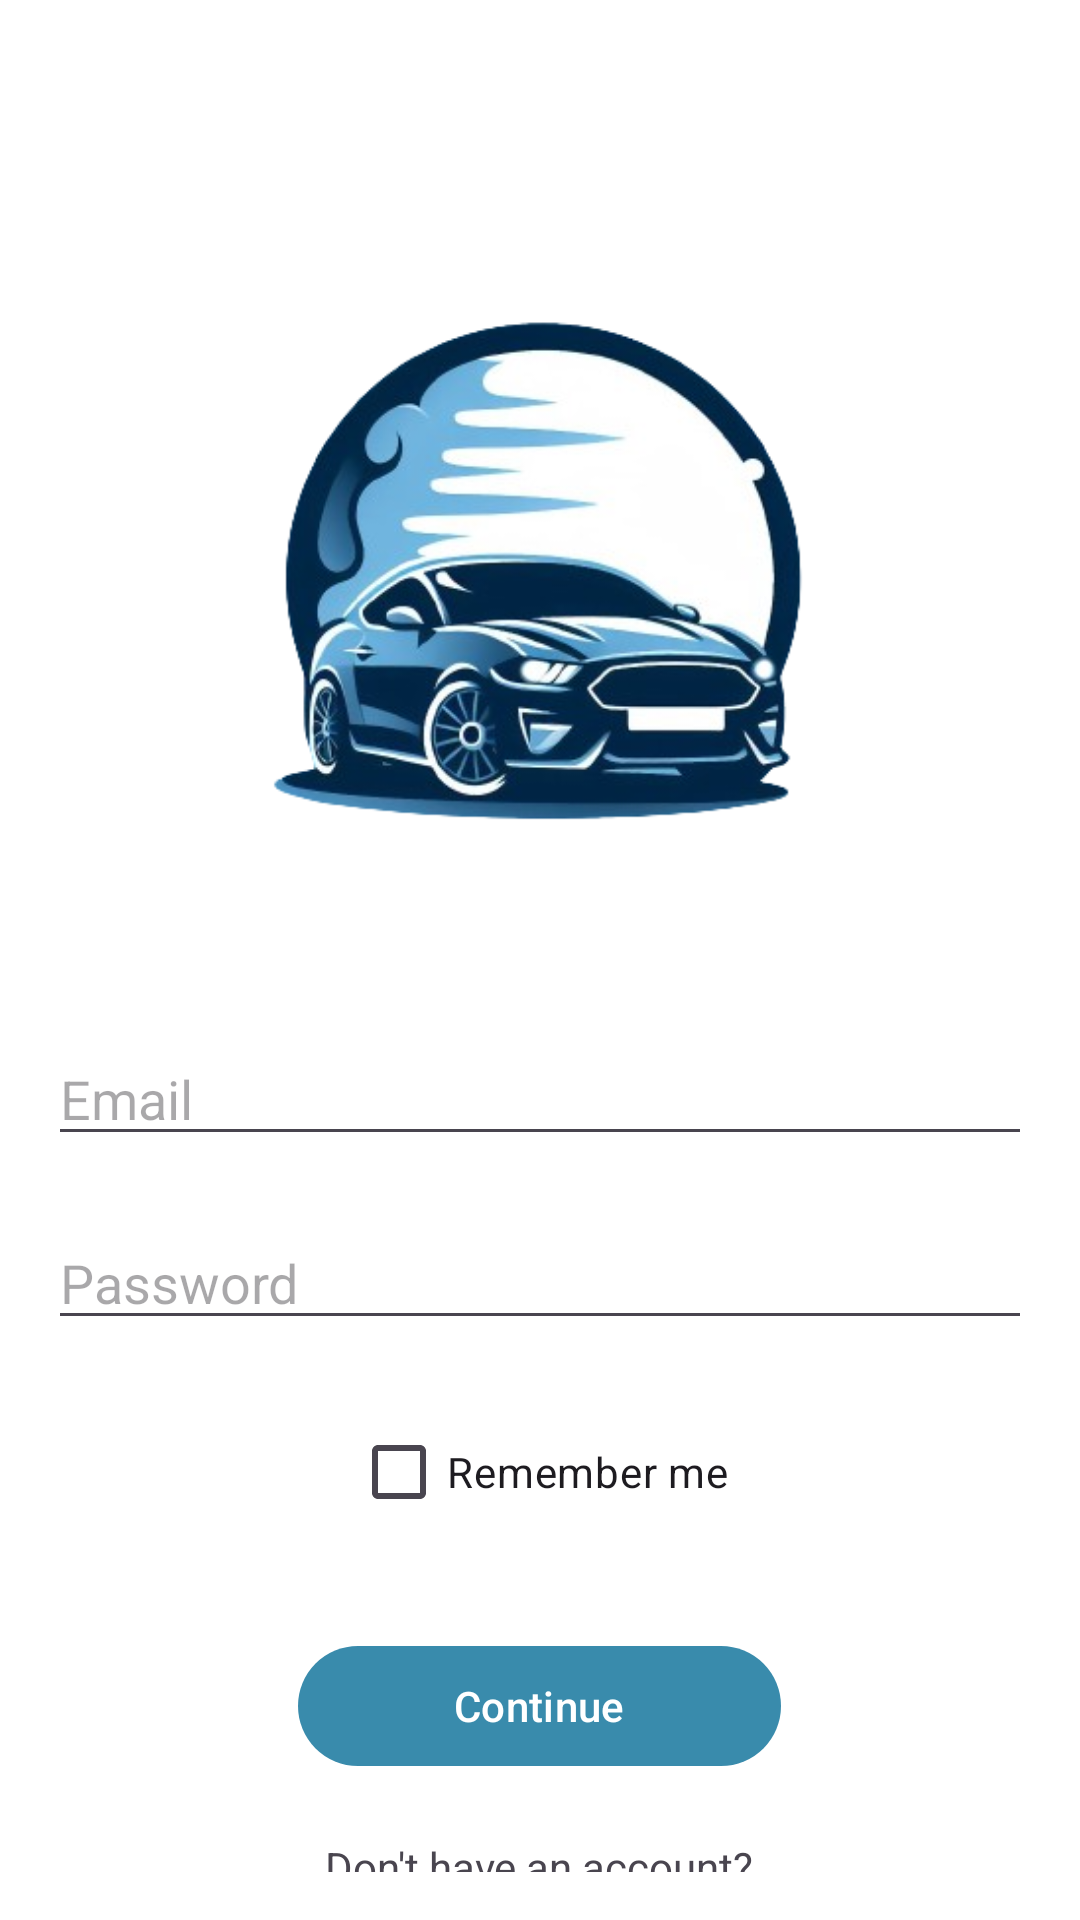

Android layout source for this screen:
<!-- AndroidManifest.xml: application theme Theme.MobileProject -->
<!-- res/layout/activity_login.xml -->
<?xml version="1.0" encoding="utf-8"?>
<RelativeLayout
    xmlns:android="http://schemas.android.com/apk/res/android"
    xmlns:tools="http://schemas.android.com/tools"
    xmlns:app="http://schemas.android.com/apk/res-auto"
    android:background="@color/white"
    android:layout_width="match_parent"
    android:layout_height="match_parent"
    android:padding="16dp"
    tools:context=".login">

    <ImageView
        android:id="@+id/logo"
        android:layout_width="wrap_content"
        android:layout_height="wrap_content"
        android:layout_centerHorizontal="true"
        android:layout_marginTop="30dp"
        android:src="@drawable/logo" />

    <EditText
        android:id="@+id/email"
        android:layout_width="match_parent"
        android:layout_height="wrap_content"
        android:layout_below="@id/logo"
        android:layout_marginTop="20dp"
        android:hint="Email"
        android:inputType="textEmailAddress" />

    <EditText
        android:id="@+id/password"
        android:layout_width="match_parent"
        android:layout_height="wrap_content"
        android:layout_below="@id/email"
        android:layout_marginTop="20dp"
        android:hint="Password"
        android:inputType="textPassword" />

    <CheckBox
        android:id="@+id/remember_me"
        android:layout_width="wrap_content"
        android:layout_height="wrap_content"
        android:layout_below="@id/password"
        android:layout_marginTop="20dp"
        android:layout_centerHorizontal="true"
        android:text="Remember me" />

    <Button
        android:id="@+id/continue_button"
        android:layout_width="161dp"
        android:layout_height="wrap_content"
        android:layout_below="@id/remember_me"
        android:layout_centerHorizontal="true"
        android:layout_marginTop="30dp"
        app:backgroundTint="@color/blue2"
        android:text="Continue"
        android:textColor="@color/white" />
    <TextView
        android:id="@+id/no_account_label"
        android:layout_width="wrap_content"
        android:layout_height="wrap_content"
        android:layout_below="@id/continue_button"
        android:layout_centerHorizontal="true"
        android:layout_marginTop="20dp"
        android:text="Don't have an account?" />

    <TextView
        android:id="@+id/sign_up"
        android:layout_width="wrap_content"
        android:layout_height="wrap_content"
        android:layout_below="@id/no_account_label"
        android:layout_centerHorizontal="true"
        android:text="Sign up"
        android:textColor="@color/blue2"
        android:textStyle="bold" />
</RelativeLayout>
<!-- resources referenced by this layout -->
<resources>
  <color name="blue2">#398BAC</color>
  <color name="white">#FFFFFFFF</color>
  <!-- drawable logo: png bitmap (drawable, 98296 bytes) -->
  <style name="Theme.MobileProject" parent="Base.Theme.MobileProject" />
  <style name="Base.Theme.MobileProject" parent="Theme.Material3.DayNight.NoActionBar">
      </style>
</resources>
